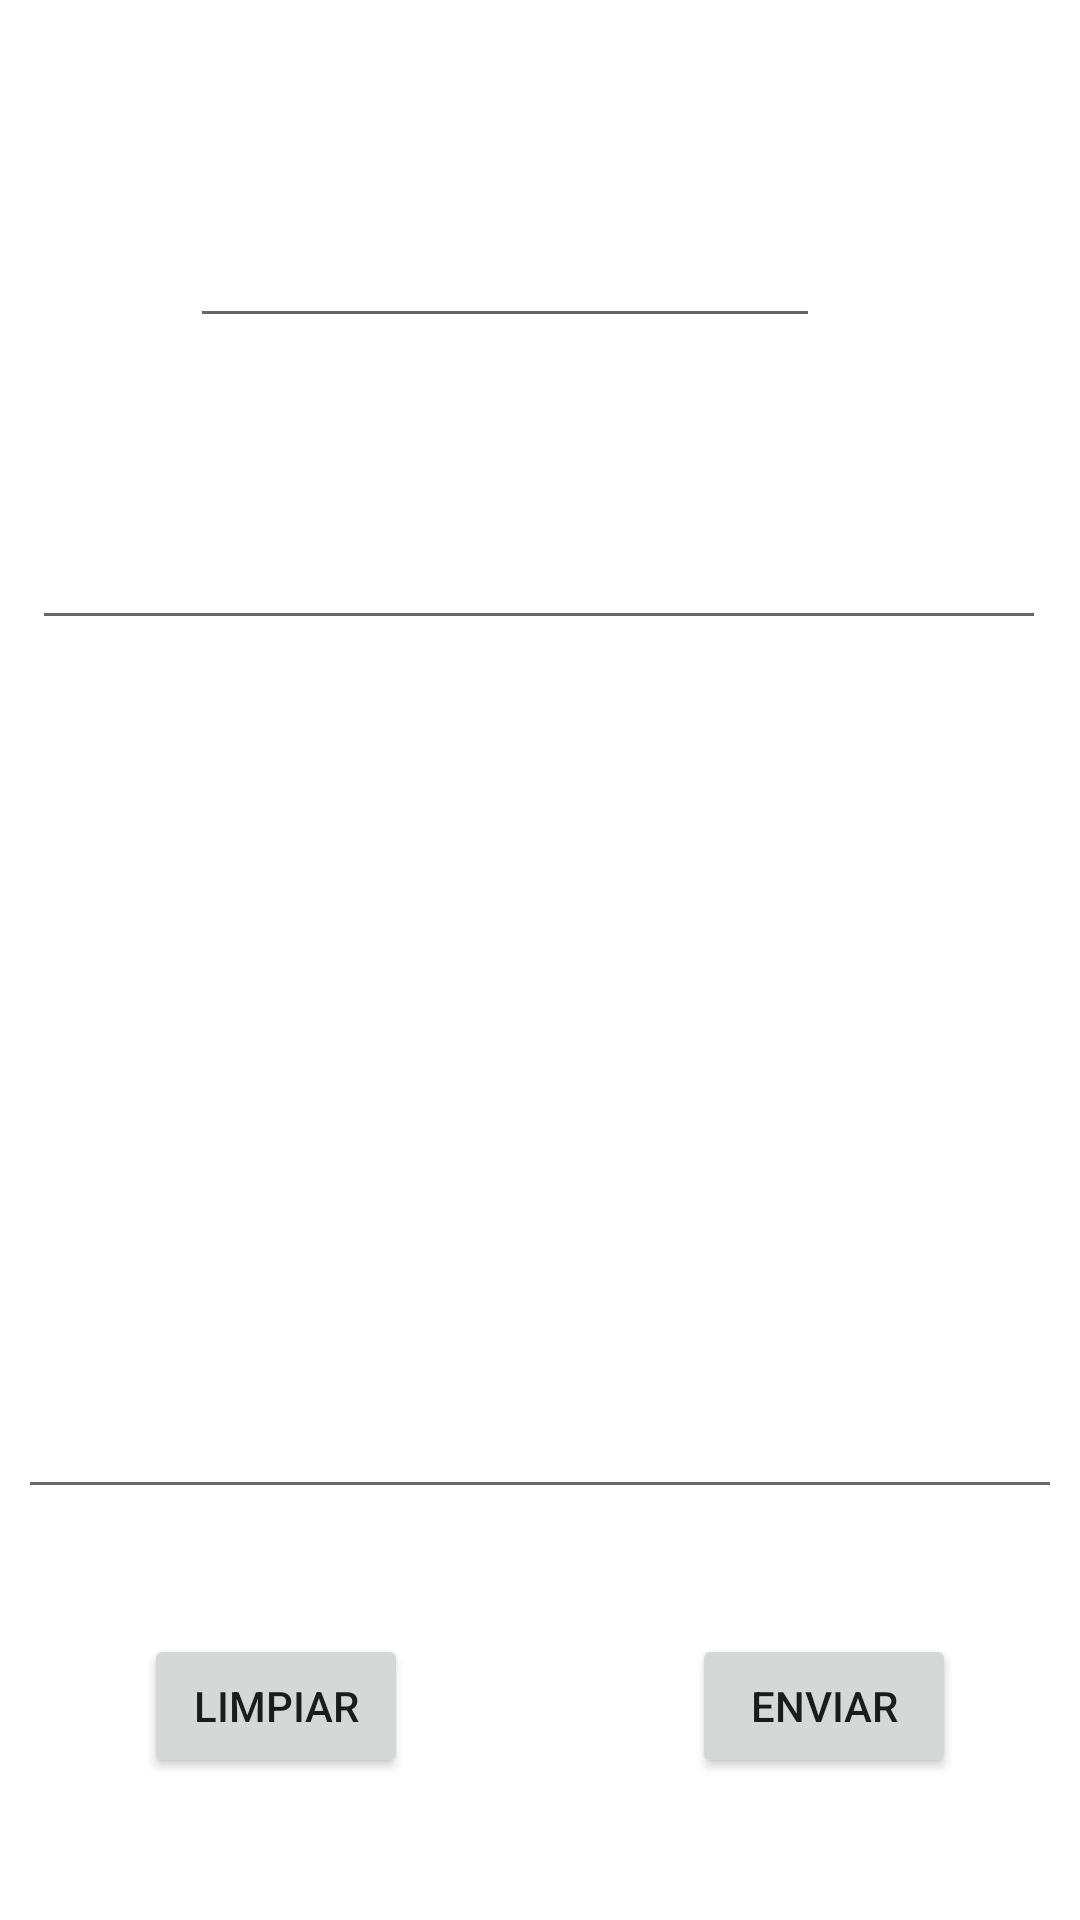

Write the Android layout XML for this screen, with the resource values it uses.
<!-- AndroidManifest.xml: application theme Theme.BaseDeDato -->
<!-- res/layout/activity_datos2.xml -->
<?xml version="1.0" encoding="utf-8"?>
<androidx.constraintlayout.widget.ConstraintLayout xmlns:android="http://schemas.android.com/apk/res/android"
    xmlns:app="http://schemas.android.com/apk/res-auto"
    xmlns:tools="http://schemas.android.com/tools"
    android:layout_width="match_parent"
    android:background="@drawable/fonof"
    android:layout_height="match_parent"
    tools:context=".Datos2">

    <EditText
        android:id="@+id/txtnombre"
        android:layout_width="wrap_content"
        android:layout_height="wrap_content"
        android:ems="10"
        android:hint="Nombre de usuario:"
        android:inputType="textPersonName"
        android:textColor="@color/white"
        android:textColorHint="@color/white"
        app:layout_constraintBottom_toBottomOf="parent"
        app:layout_constraintEnd_toEndOf="parent"
        app:layout_constraintHorizontal_bias="0.422"
        app:layout_constraintStart_toStartOf="parent"
        app:layout_constraintTop_toTopOf="parent"
        app:layout_constraintVertical_bias="0.119"
        tools:ignore="TouchTargetSizeCheck" />

    <EditText
        android:id="@+id/txtcorreo"
        android:layout_width="338dp"
        android:layout_height="93dp"
        android:ems="10"
        android:hint="Direccion de la casa:"
        android:inputType="textEmailAddress"
        android:textColor="@color/white"
        android:textColorHint="@color/white"
        app:layout_constraintBottom_toBottomOf="parent"
        app:layout_constraintEnd_toEndOf="parent"
        app:layout_constraintHorizontal_bias="0.489"
        app:layout_constraintStart_toStartOf="parent"
        app:layout_constraintTop_toTopOf="parent"
        app:layout_constraintVertical_bias="0.22" />

    <EditText
        android:id="@+id/txtasunto"
        android:layout_width="348dp"
        android:layout_height="307dp"
        android:ems="10"
        android:gravity="top"
        android:hint="Pedido:"
        android:inputType="textPersonName"
        android:padding="10dp"
        android:textColor="@color/white"
        android:textColorHint="@color/white"
        app:layout_constraintBottom_toBottomOf="parent"
        app:layout_constraintEnd_toEndOf="parent"
        app:layout_constraintHorizontal_bias="0.492"
        app:layout_constraintStart_toStartOf="parent"
        app:layout_constraintTop_toTopOf="parent"
        app:layout_constraintVertical_bias="0.589" />

    <Button
        android:id="@+id/btnenviar"
        android:layout_width="wrap_content"
        android:layout_height="wrap_content"
        android:text="Enviar"
        app:layout_constraintBottom_toBottomOf="parent"
        app:layout_constraintEnd_toEndOf="parent"
        app:layout_constraintHorizontal_bias="0.848"
        app:layout_constraintStart_toStartOf="parent"
        app:layout_constraintTop_toTopOf="parent"
        app:layout_constraintVertical_bias="0.92" />

    <Button
        android:id="@+id/btnlimpiar"
        android:layout_width="wrap_content"
        android:layout_height="wrap_content"
        android:text="Limpiar"
        app:layout_constraintBottom_toBottomOf="parent"
        app:layout_constraintEnd_toEndOf="parent"
        app:layout_constraintHorizontal_bias="0.176"
        app:layout_constraintStart_toStartOf="parent"
        app:layout_constraintTop_toTopOf="parent"
        app:layout_constraintVertical_bias="0.92" />
</androidx.constraintlayout.widget.ConstraintLayout>
<!-- resources referenced by this layout -->
<resources>
  <style name="Theme.BaseDeDato" parent="Theme.MaterialComponents.DayNight.DarkActionBar">
          
          <item name="colorPrimary">@color/purple_500</item>
          <item name="colorPrimaryVariant">@color/purple_700</item>
          <item name="colorOnPrimary">@color/white</item>
          
          <item name="colorSecondary">@color/teal_200</item>
          <item name="colorSecondaryVariant">@color/teal_700</item>
          <item name="colorOnSecondary">@color/black</item>
          
          <item name="android:statusBarColor" tools:targetApi="l">?attr/colorPrimaryVariant</item>
          
      </style>
  <!-- not gathered from this repository: default colours our renderer supplied (Android Studio template values) -->
  <color name="purple_500">#FF6200EE</color>
  <color name="purple_700">#FF3700B3</color>
  <color name="teal_200">#FF03DAC5</color>
  <color name="teal_700">#FF018786</color>
  <color name="black">#FF000000</color>
  <color name="white">#FFFFFFFF</color>
</resources>
